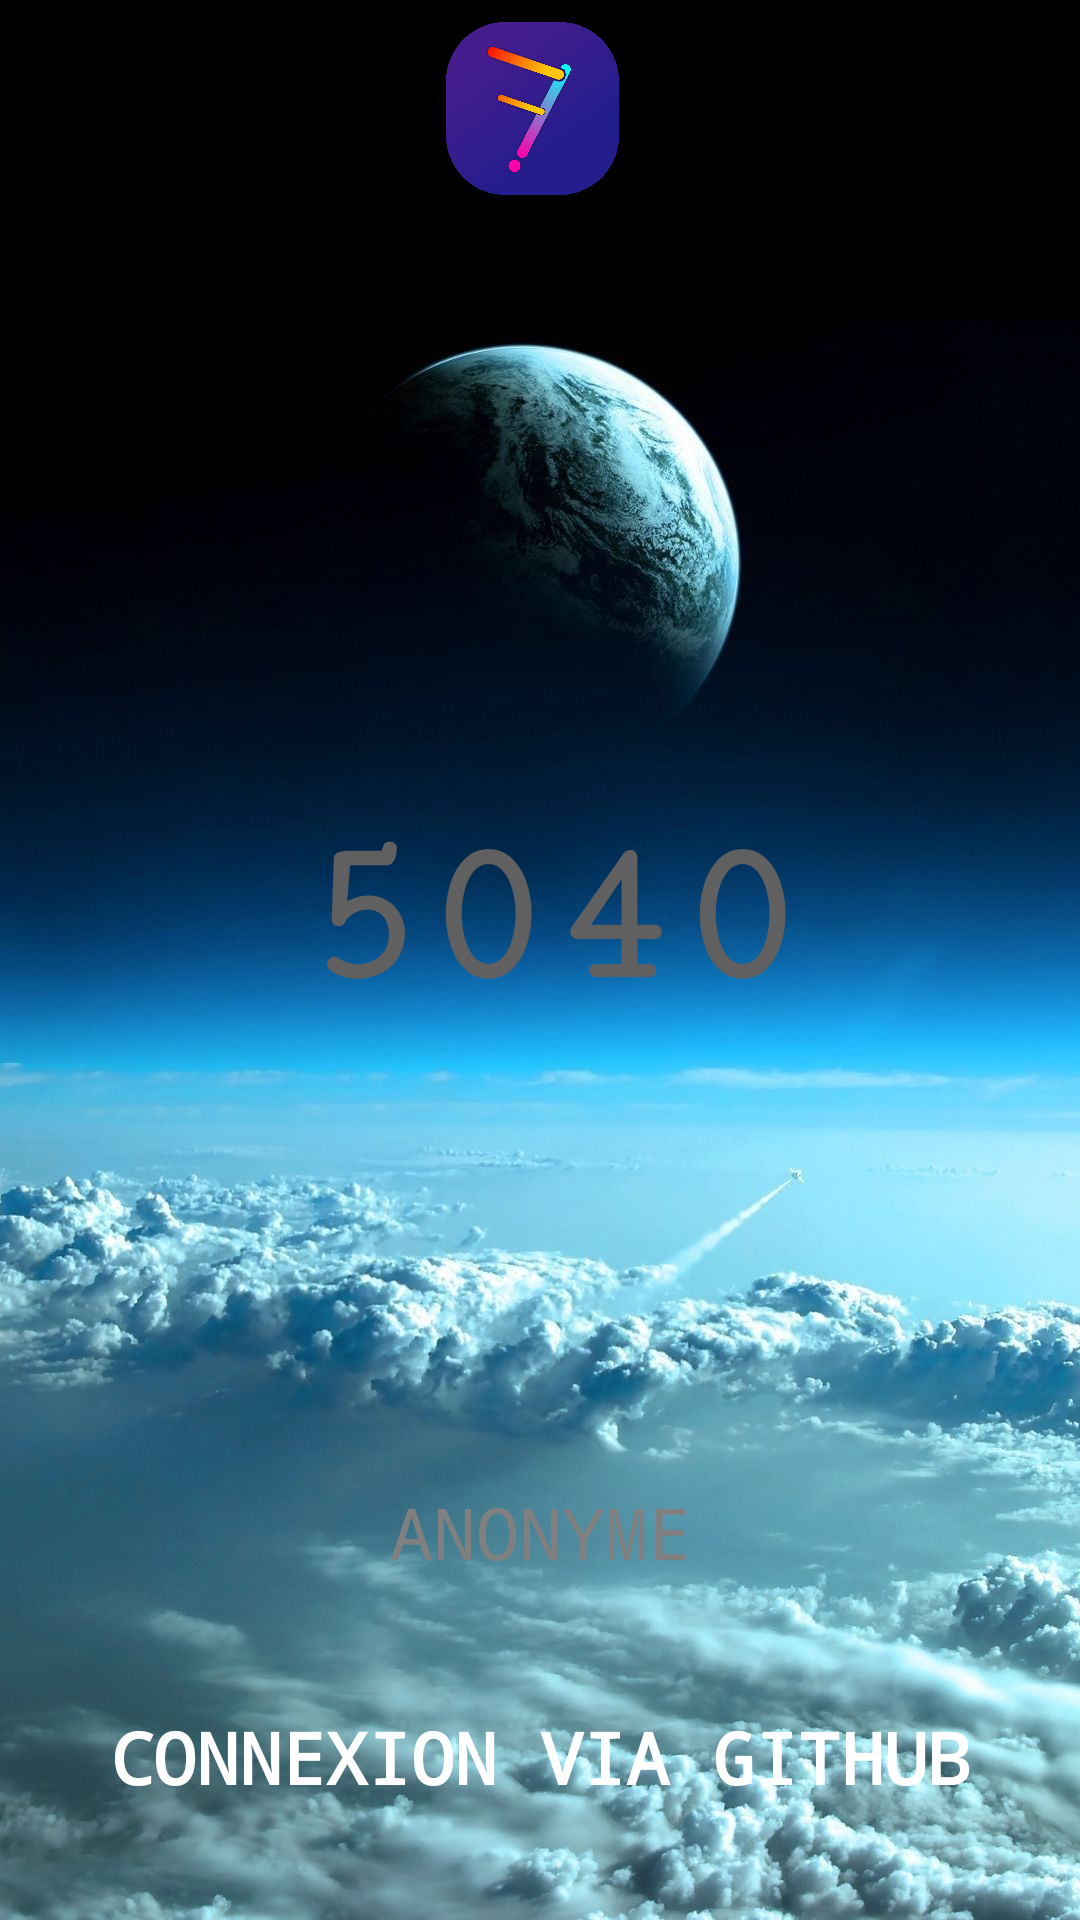

Reconstruct the res/layout file that produces this screen, plus the resources it refers to.
<!-- AndroidManifest.xml: application theme Theme.TestApp -->
<!-- res/layout/activity_start.xml -->
<?xml version="1.0" encoding="utf-8"?>
<androidx.constraintlayout.widget.ConstraintLayout xmlns:android="http://schemas.android.com/apk/res/android"
    xmlns:app="http://schemas.android.com/apk/res-auto"
    xmlns:tools="http://schemas.android.com/tools"
    android:id="@+id/constlayout"
    android:layout_width="match_parent"
    android:layout_height="match_parent"
    android:background="@drawable/back_start"
    tools:context=".StartActivity">

    <LinearLayout
        android:id="@+id/linearLayout2"
        android:layout_width="match_parent"
        android:layout_height="150dp"
        android:layout_margin="20dp"
        android:background="#00FFFFFF"
        android:backgroundTint="#00FFFFFF"
        android:orientation="vertical"
        android:weightSum="1"
        app:layout_constraintBottom_toBottomOf="parent"
        app:layout_constraintEnd_toEndOf="parent"
        app:layout_constraintStart_toStartOf="parent">

        <androidx.appcompat.widget.AppCompatButton
            android:id="@+id/anonymous"
            style="@style/Widget.AppCompat.Button.Borderless"
            android:layout_width="match_parent"
            android:layout_height="wrap_content"
            android:layout_margin="10dp"
            android:layout_weight="0.5"

            android:background="@drawable/button"
            android:fontFamily="monospace"
            android:onClick="connectAnonymously"
            android:text="Anonyme"
            android:textColor="#808080"
            android:textSize="24sp"
            android:typeface="sans" />

        <androidx.appcompat.widget.AppCompatButton
            android:id="@+id/github"
            style="@style/Widget.AppCompat.Button.Borderless"
            android:layout_width="match_parent"
            android:layout_height="wrap_content"
            android:layout_margin="4dp"
            android:layout_weight="0.5"

            android:background="@drawable/button"
            android:backgroundTint="#4CAF50"
            android:fontFamily="monospace"
            android:onClick="connectViaGithub"
            android:text="Connexion via GitHub"
            android:textColor="#FFFFFF"
            android:textSize="24sp"
            android:textStyle="bold"
            android:typeface="sans" />
    </LinearLayout>

    <TextView
        android:id="@+id/textView8"
        android:layout_width="wrap_content"
        android:layout_height="wrap_content"
        android:background="#00FFFFFF"
        android:backgroundTint="#00FFFFFF"
        android:fontFamily="serif-monospace"
        android:text="5040"
        android:textColor="@color/colorText"
        android:textSize="70sp"
        android:textStyle="bold"
        app:layout_constraintBottom_toTopOf="@+id/linearLayout2"
        app:layout_constraintEnd_toEndOf="parent"
        app:layout_constraintHorizontal_bias="0.516"
        app:layout_constraintStart_toStartOf="parent"
        app:layout_constraintTop_toTopOf="parent"
        app:layout_constraintVertical_bias="0.681" />

    <ImageView
        android:id="@+id/imageView13"
        android:layout_width="155dp"
        android:layout_height="61dp"
        android:background="#00FFFFFF"
        android:backgroundTint="#00FFFFFF"
        app:layout_constraintBottom_toBottomOf="parent"
        app:layout_constraintEnd_toEndOf="parent"
        app:layout_constraintHorizontal_bias="0.488"
        app:layout_constraintStart_toStartOf="parent"
        app:layout_constraintTop_toTopOf="parent"
        app:layout_constraintVertical_bias="0.01"
        app:srcCompat="@drawable/logo_shadow" />

</androidx.constraintlayout.widget.ConstraintLayout>
<!-- resources referenced by this layout -->
<resources>
  <color name="colorText">#606060</color>
  <!-- drawable back_start: jpg bitmap (drawable, 135262 bytes) -->
  <!-- drawable logo_shadow: png bitmap (drawable, 202659 bytes) -->
  <style name="Theme.TestApp" parent="Theme.MaterialComponents.DayNight.NoActionBar">
          
          <item name="colorPrimary">@color/purple_500</item>
          <item name="colorPrimaryVariant">@color/purple_700</item>
          <item name="colorOnPrimary">@color/white</item>
          
          <item name="colorSecondary">@color/teal_200</item>
          <item name="colorSecondaryVariant">@color/teal_700</item>
          <item name="colorOnSecondary">@color/black</item>
          
          <item name="android:statusBarColor" tools:targetApi="l">@color/white</item>
          <item name="android:windowLightStatusBar" tools:targetApi="m">true
          </item>        
          <item name="android:navigationBarColor">@color/white</item>
          <item name="android:windowAnimationStyle">@style/anim</item>
  
      </style>
  <style name="anim" parent="@android:style/Animation.Activity">
          <item name="android:windowActivityTransitions">true</item>
          <item name="android:activityOpenEnterAnimation">@anim/in_right</item>
          <item name="android:activityOpenExitAnimation">@anim/out_left</item>
          <item name="android:activityCloseEnterAnimation">@anim/in_left</item>
          <item name="android:activityCloseExitAnimation">@anim/out_right</item>
      </style>
  <!-- not gathered from this repository: default colours our renderer supplied (Android Studio template values) -->
  <color name="purple_500">#FF6200EE</color>
  <color name="purple_700">#FF3700B3</color>
  <color name="teal_200">#FF03DAC5</color>
  <color name="teal_700">#FF018786</color>
  <color name="black">#FF000000</color>
  <color name="white">#FFFFFFFF</color>
</resources>
